Run: headless pygame with SDL's dummy video driver; simulated clock (each Clock.tick advances the game by its frame time, no real sleeping); random seed 0; keys injected as events and as key.get_pressed() state; no mouse input.
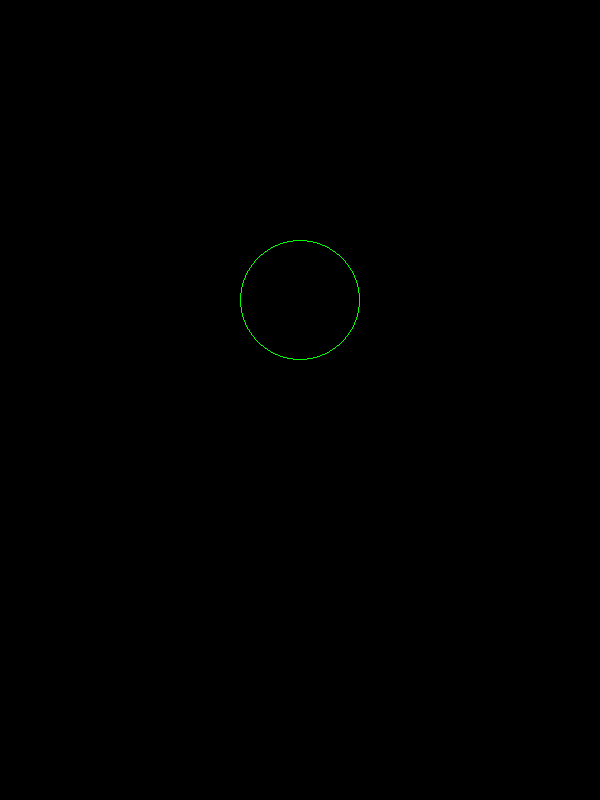
Frame 1 of 4 · flips 1–60 · no input
Frame 2 of 4 · flips 61–180 · tapped SPACE, RETURN · held RIGHT (→), D · screen unchanged from frame 1, image omitted
Frame 3 of 4 · flips 181–300 · held DOWN (↓), S · screen unchanged from frame 2, image omitted
Frame 4 of 4 · flips 301–420 · held LEFT (←), A, UP (↑), W · screen unchanged from frame 3, image omitted

The pygame program that drew these frames:

import pygame , sys

pygame.init()
# variables

size = (600,800) # w = 600 , y = 800
green = (0,255,0)
# make surface
win = pygame.display.set_mode(size)
# define title for win
pygame.display.set_caption('Game1')

# circle --> pygame.draw.circle(surface,color,(location x, y),radius,width)  , radius --> shoae
pygame.draw.circle(win,green,(300,300),60,1)
while True:
    for event in pygame.event.get():
        if event.type == pygame.QUIT:
            pygame.quit()
            sys.exit()
    pygame.display.update()        
    # pygame.display.flip()       
